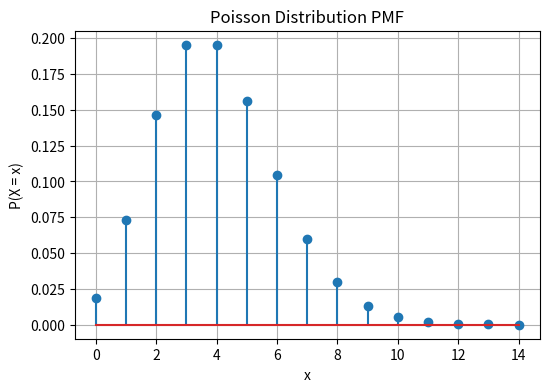
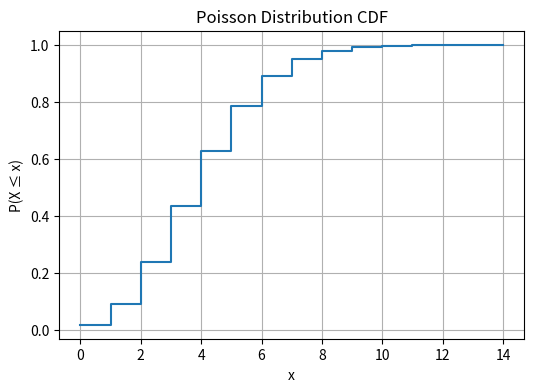
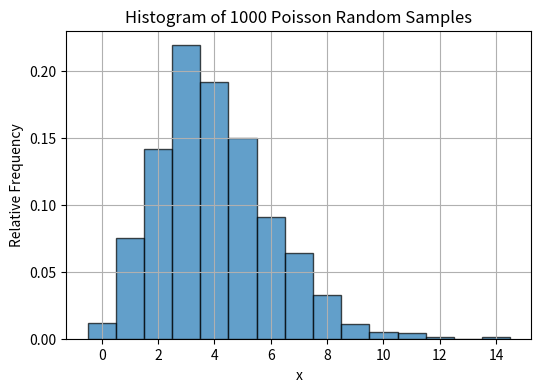
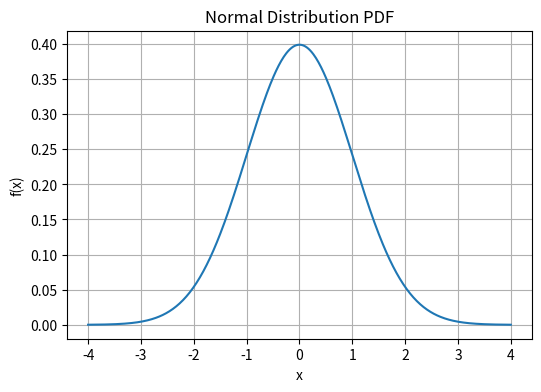
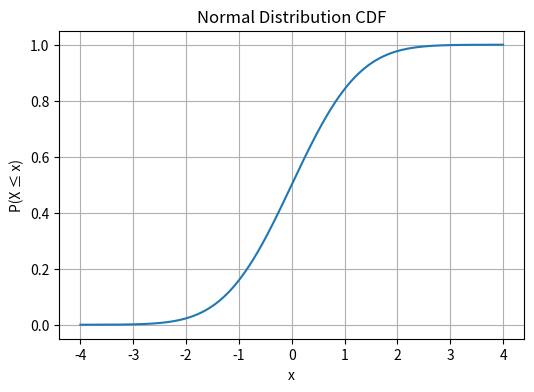
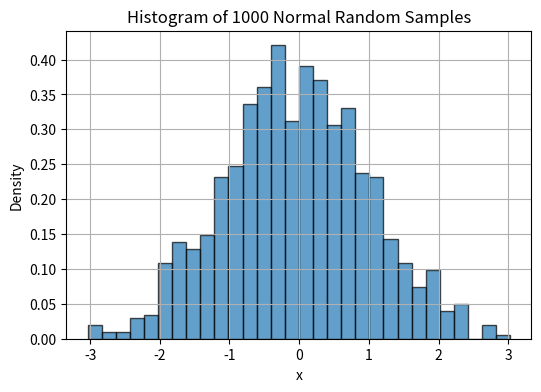

The script that saved these images, in order:
# -*- coding: utf-8 -*-
"""
Created on Tue Mar 24 15:05:21 2026

@author: wiewe372
"""

import numpy as np
import matplotlib.pyplot as plt
from scipy import stats

# -----------------------------
# a) Discrete random variable: Poisson distribution
# -----------------------------
mu = 4  # mean of Poisson distribution
poisson_rv = stats.poisson(mu=mu)

# x values for plotting
x_pois = np.arange(0, 15)

# PMF and CDF
pmf_pois = poisson_rv.pmf(x_pois)
cdf_pois = poisson_rv.cdf(x_pois)

# 1000 random realizations
samples_pois = poisson_rv.rvs(size=1000)

# Plot PMF
plt.figure(figsize=(6, 4))
plt.stem(x_pois, pmf_pois)
plt.title("Poisson Distribution PMF")
plt.xlabel("x")
plt.ylabel("P(X = x)")
plt.grid(True)
plt.show()

# Plot CDF
plt.figure(figsize=(6, 4))
plt.step(x_pois, cdf_pois, where="post")
plt.title("Poisson Distribution CDF")
plt.xlabel("x")
plt.ylabel("P(X ≤ x)")
plt.grid(True)
plt.show()

# Histogram of samples
plt.figure(figsize=(6, 4))
plt.hist(samples_pois, bins=np.arange(-0.5, max(samples_pois)+1.5, 1), density=True, alpha=0.7, edgecolor="black")
plt.title("Histogram of 1000 Poisson Random Samples")
plt.xlabel("x")
plt.ylabel("Relative Frequency")
plt.grid(True)
plt.show()


# -----------------------------
# b) Continuous random variable: Normal distribution
# -----------------------------
mu = 0       # mean
sigma = 1    # standard deviation
normal_rv = stats.norm(loc=mu, scale=sigma)

# x values for plotting
x_norm = np.linspace(-4, 4, 500)

# PDF and CDF
pdf_norm = normal_rv.pdf(x_norm)
cdf_norm = normal_rv.cdf(x_norm)

# 1000 random realizations
samples_norm = normal_rv.rvs(size=1000)

# Plot PDF
plt.figure(figsize=(6, 4))
plt.plot(x_norm, pdf_norm)
plt.title("Normal Distribution PDF")
plt.xlabel("x")
plt.ylabel("f(x)")
plt.grid(True)
plt.show()

# Plot CDF
plt.figure(figsize=(6, 4))
plt.plot(x_norm, cdf_norm)
plt.title("Normal Distribution CDF")
plt.xlabel("x")
plt.ylabel("P(X ≤ x)")
plt.grid(True)
plt.show()

# Histogram of samples
plt.figure(figsize=(6, 4))
plt.hist(samples_norm, bins=30, density=True, alpha=0.7, edgecolor="black")
plt.title("Histogram of 1000 Normal Random Samples")
plt.xlabel("x")
plt.ylabel("Density")
plt.grid(True)
plt.show()


# -----------------------------
# c) Test whether two independent datasets
#    come from the same distribution
# -----------------------------
# Example datasets
data1 = np.random.normal(loc=0, scale=1, size=100)
data2 = np.random.normal(loc=0, scale=1, size=100)

# Independent t-test
t_stat, p_value = stats.ttest_ind(data1, data2)

print("t-statistic:", t_stat)
print("p-value:", p_value)

if p_value < 0.05:
    print("The two datasets are significantly different.")
else:
    print("No significant difference found between the two datasets.")
